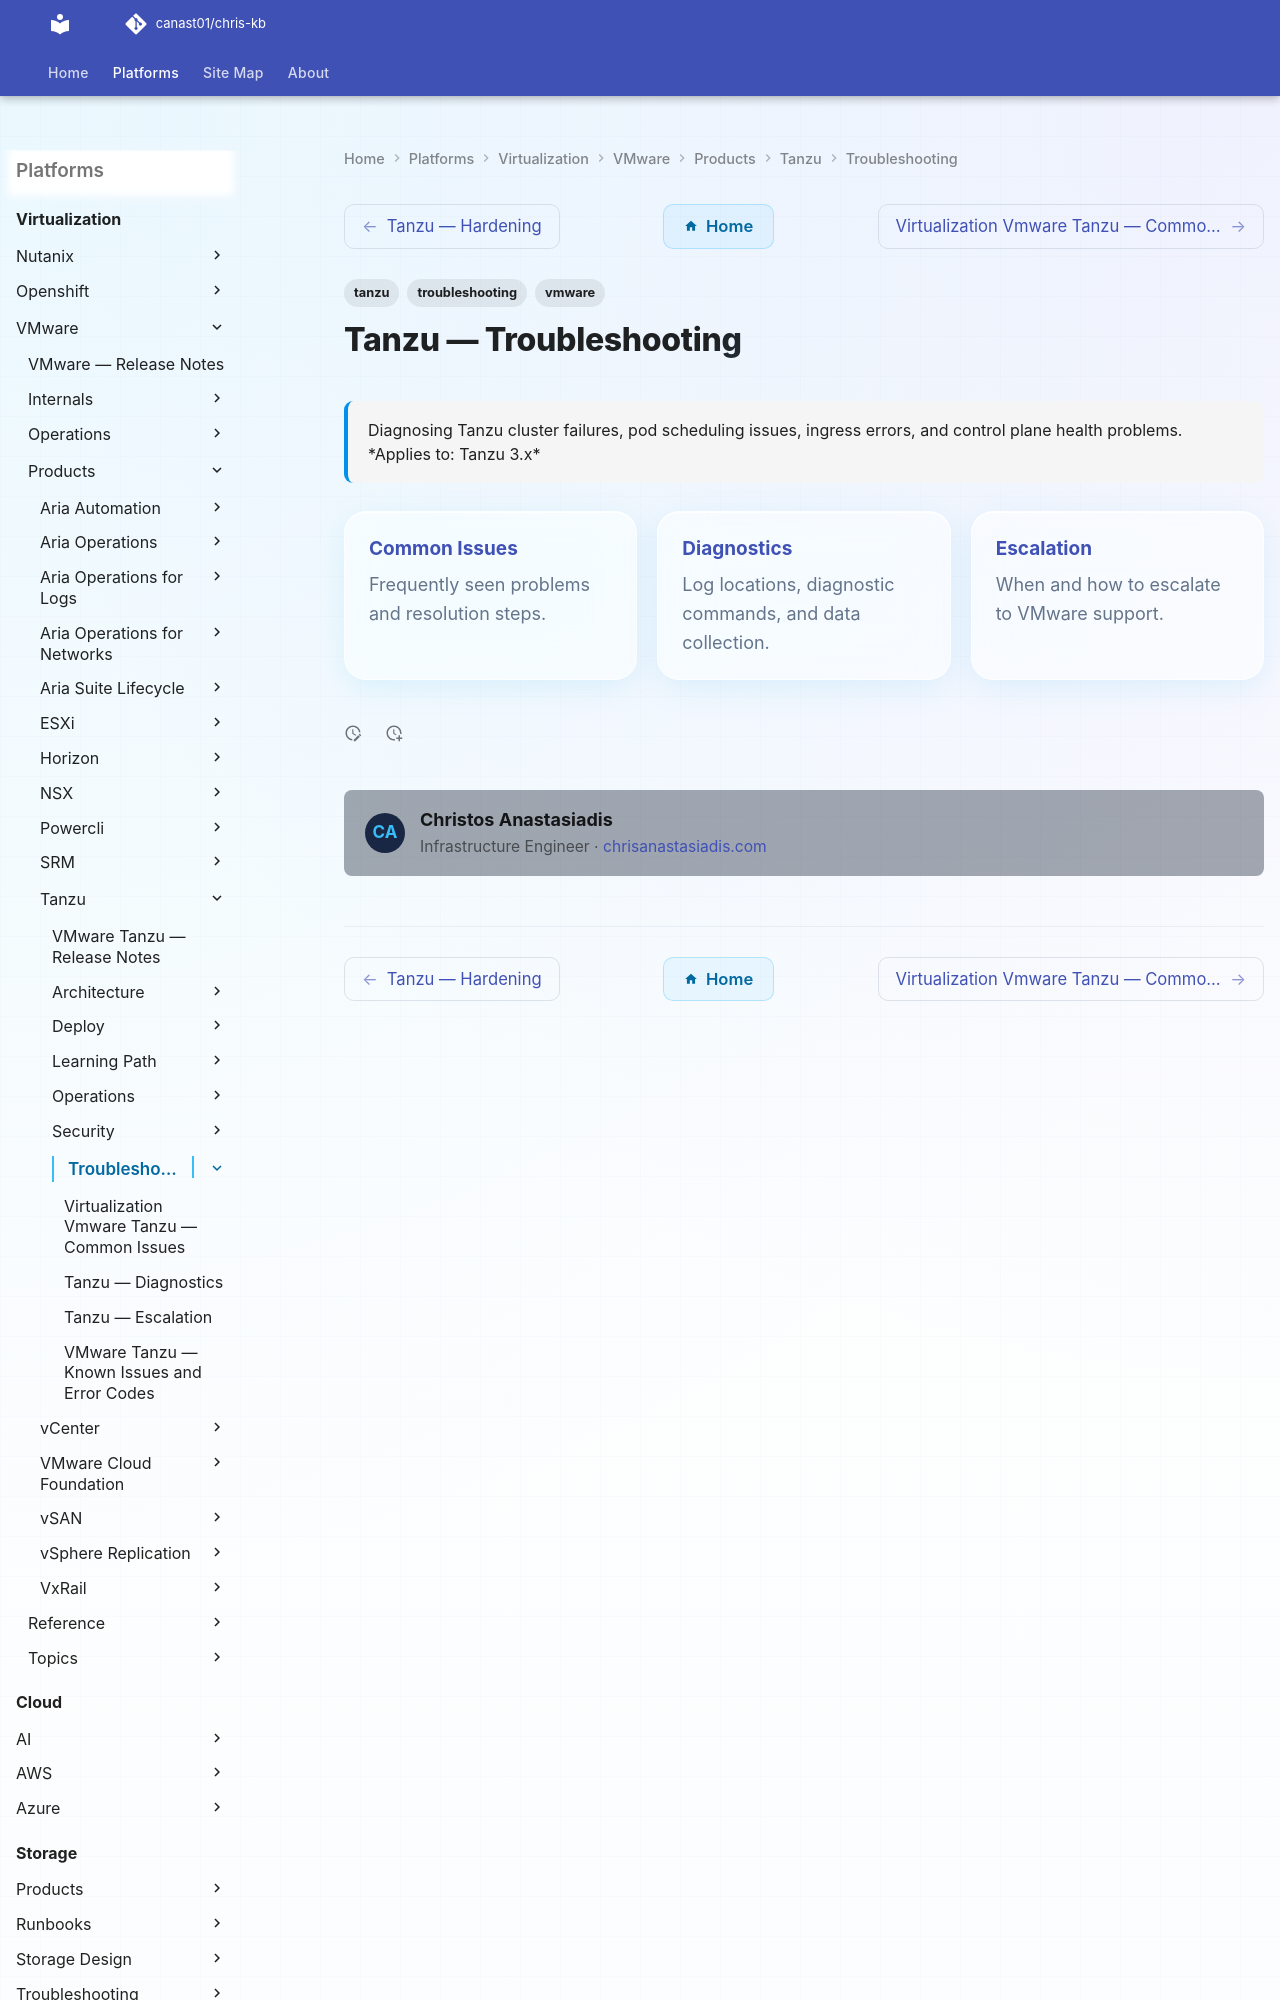

repository: canast01/chris-kb · page: virtualization/vmware/products/tanzu/troubleshooting/index.html · generator: mkdocs

---
tags:
  - tanzu
  - troubleshooting
  - vmware
search:
  boost: 1.5
description: "Diagnosing Tanzu cluster failures, pod scheduling issues, ingress errors, and control plane health problems."
---
# Tanzu — Troubleshooting
